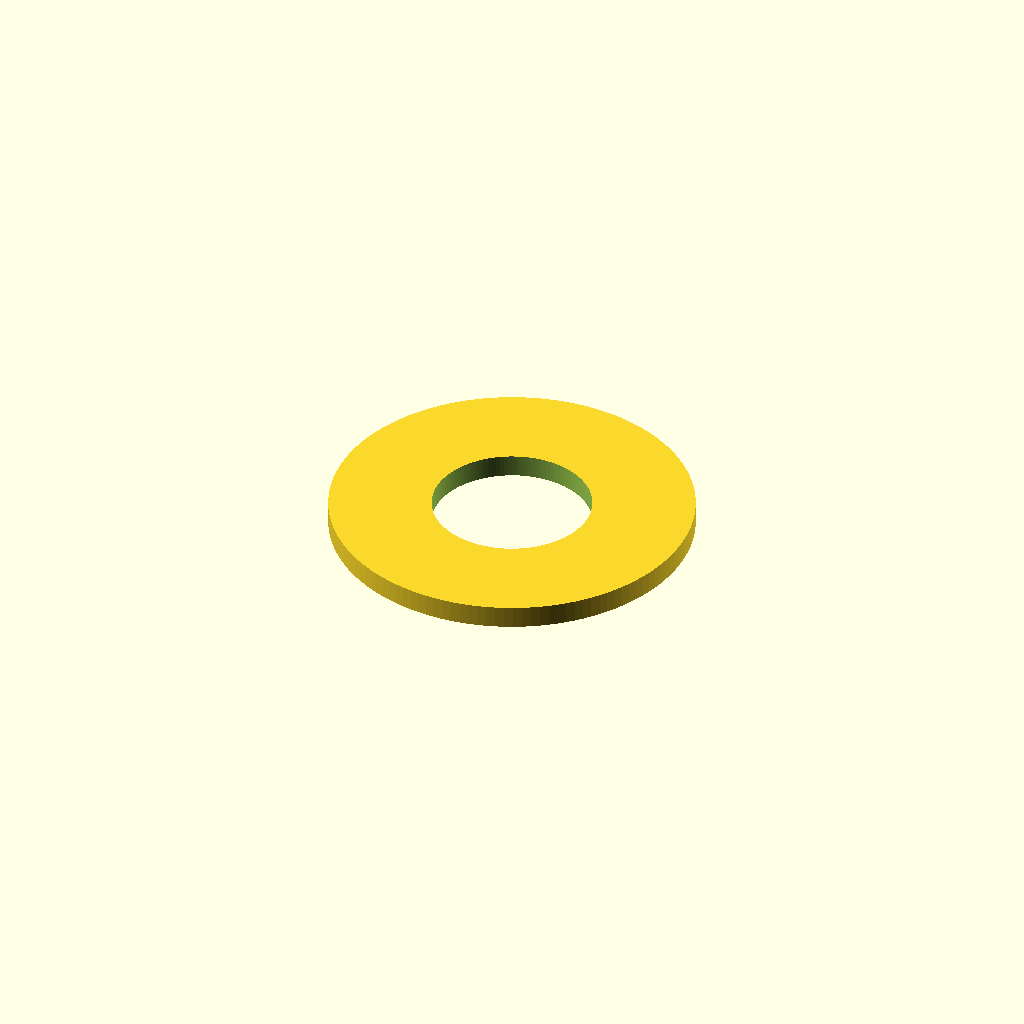
Cell 1: the model at its default parameters.
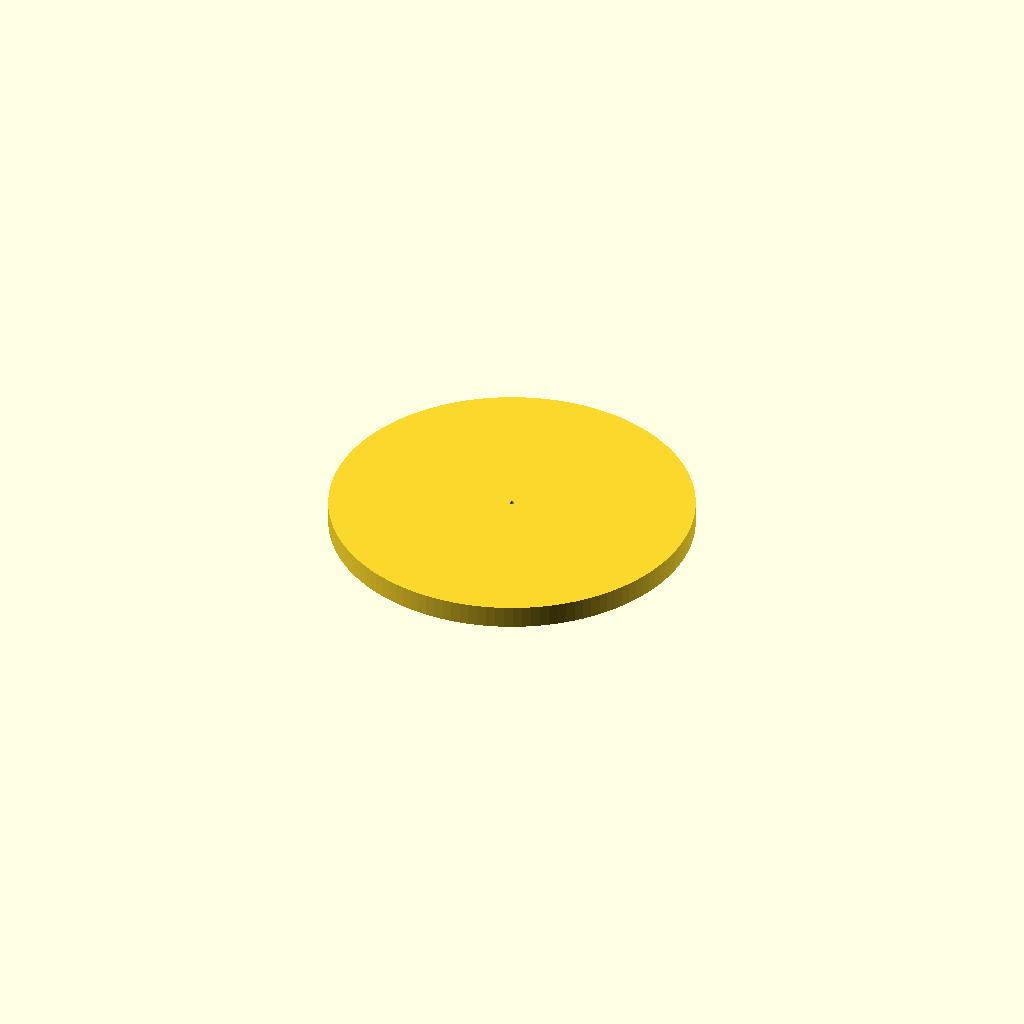
Cell 2 — inner_hole_diameter_mm set to 0.1, the other parameters unchanged.
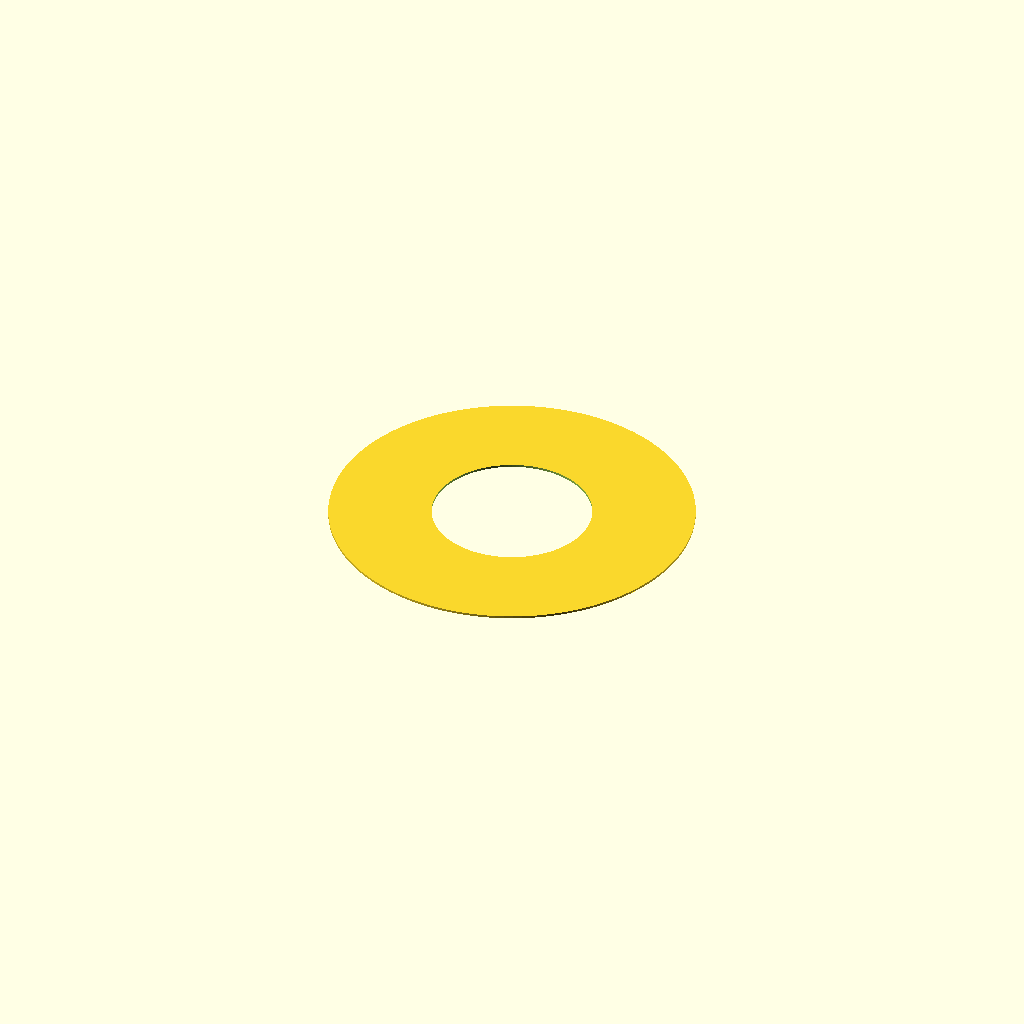
Cell 3: thickness_mm = 0.05 (everything else at default).
All cells are drawn from one camera (rotation 55°, 0°, 25°, orthographic, colour scheme Cornfield), so only the parameter changes between them.
The OpenSCAD source (results/nopscadlib/craft/scad/washer__M3p5_washer.scad):
// Flat washer parameters (mm)
inner_hole_diameter_mm = 3.5;  //[1.75:7:0.1]
outer_diameter_mm      = 8.0;  //[4:16:0.1]
thickness_mm           = 0.5;  //[0.25:1:0.05]
eps_mm                 = 0.2;  //[0.05:0.5:0.05]

// Smoothness (avoid faceted look)
$fn = 128;

module washer() {
    difference() {
        cylinder(d=outer_diameter_mm, h=thickness_mm, center=true);
        cylinder(d=inner_hole_diameter_mm, h=thickness_mm + 2*eps_mm, center=true);
    }
}

// ONE connected solid: just the washer
washer();
Parameter table extracted from the source (name, type, default, range or options):
inner_hole_diameter_mm: number, default 3.5, range 0.1 to 1.75, step 7
outer_diameter_mm: number, default 8, range 0.1 to 4, step 16
thickness_mm: number, default 0.5, range 0.05 to 0.25, step 1
eps_mm: number, default 0.2, range 0.05 to 0.05, step 0.5
